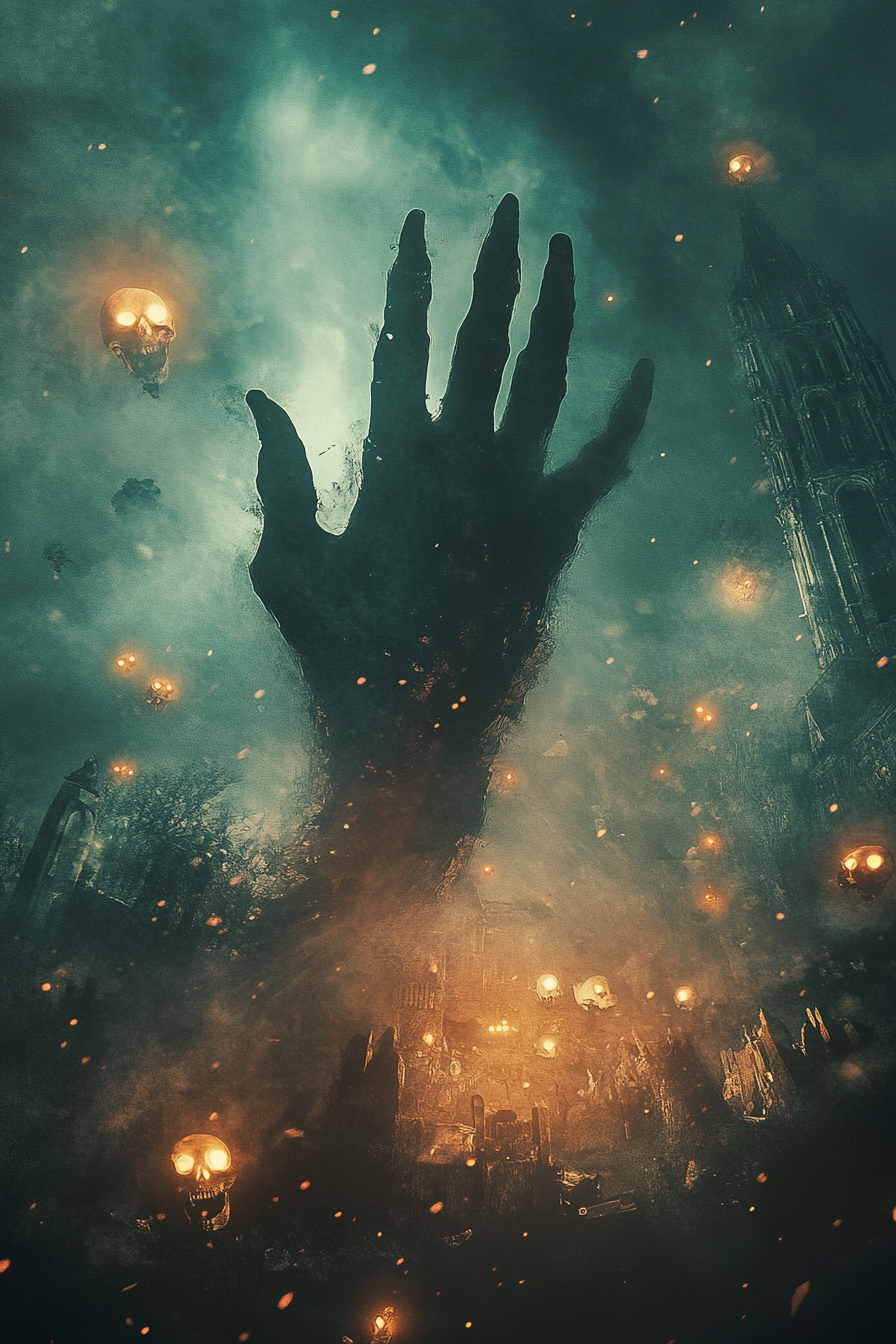
Generation parameters embedded in this image by Midjourney (PNG 'Description' text chunk):
A design of a spectral hand reaching through a foggy graveyard with glowing mist and floating skulls. Black background --ar 2:3 --v 6.1 Job ID: b114c890-f9e5-40ef-b46b-477e4612a172